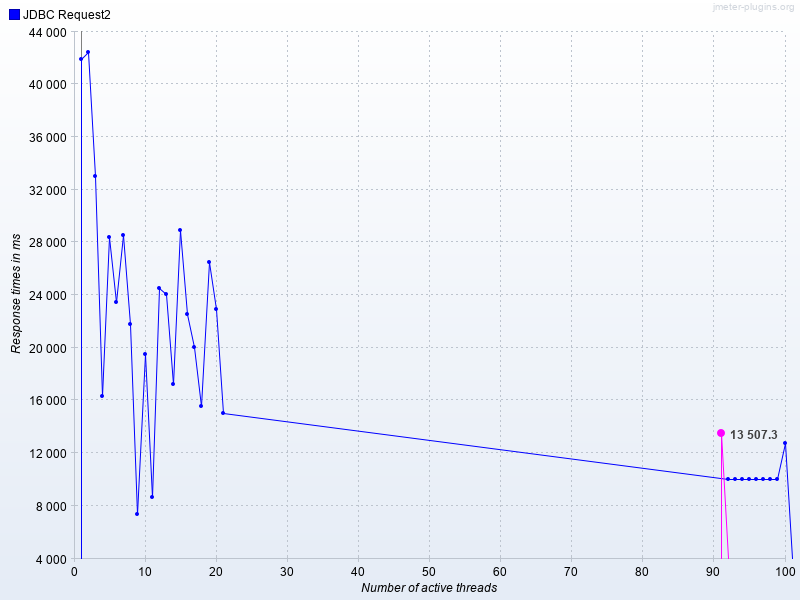

The table this chart was drawn from, first rows:
Number of active threads, Average JDBC Request2, JDBC Request2
1, , 41946
2, , 42429
3, , 32998
4, , 16350
5, , 28372
6, , 23483
7, , 28577
8, , 21764
9, , 7347
10, , 19525
11, , 8664
12, , 24518
13, , 24099
14, , 17263
15, , 28909
16, , 22546
17, , 20018
18, , 15577
19, , 26504
20, , 22916
21, , 15053
91, 13507, 
92, , 10005
93, , 10003
94, , 10002
95, , 10003
96, , 10002
97, , 10001
98, , 10002
99, , 10002
100, , 12789
